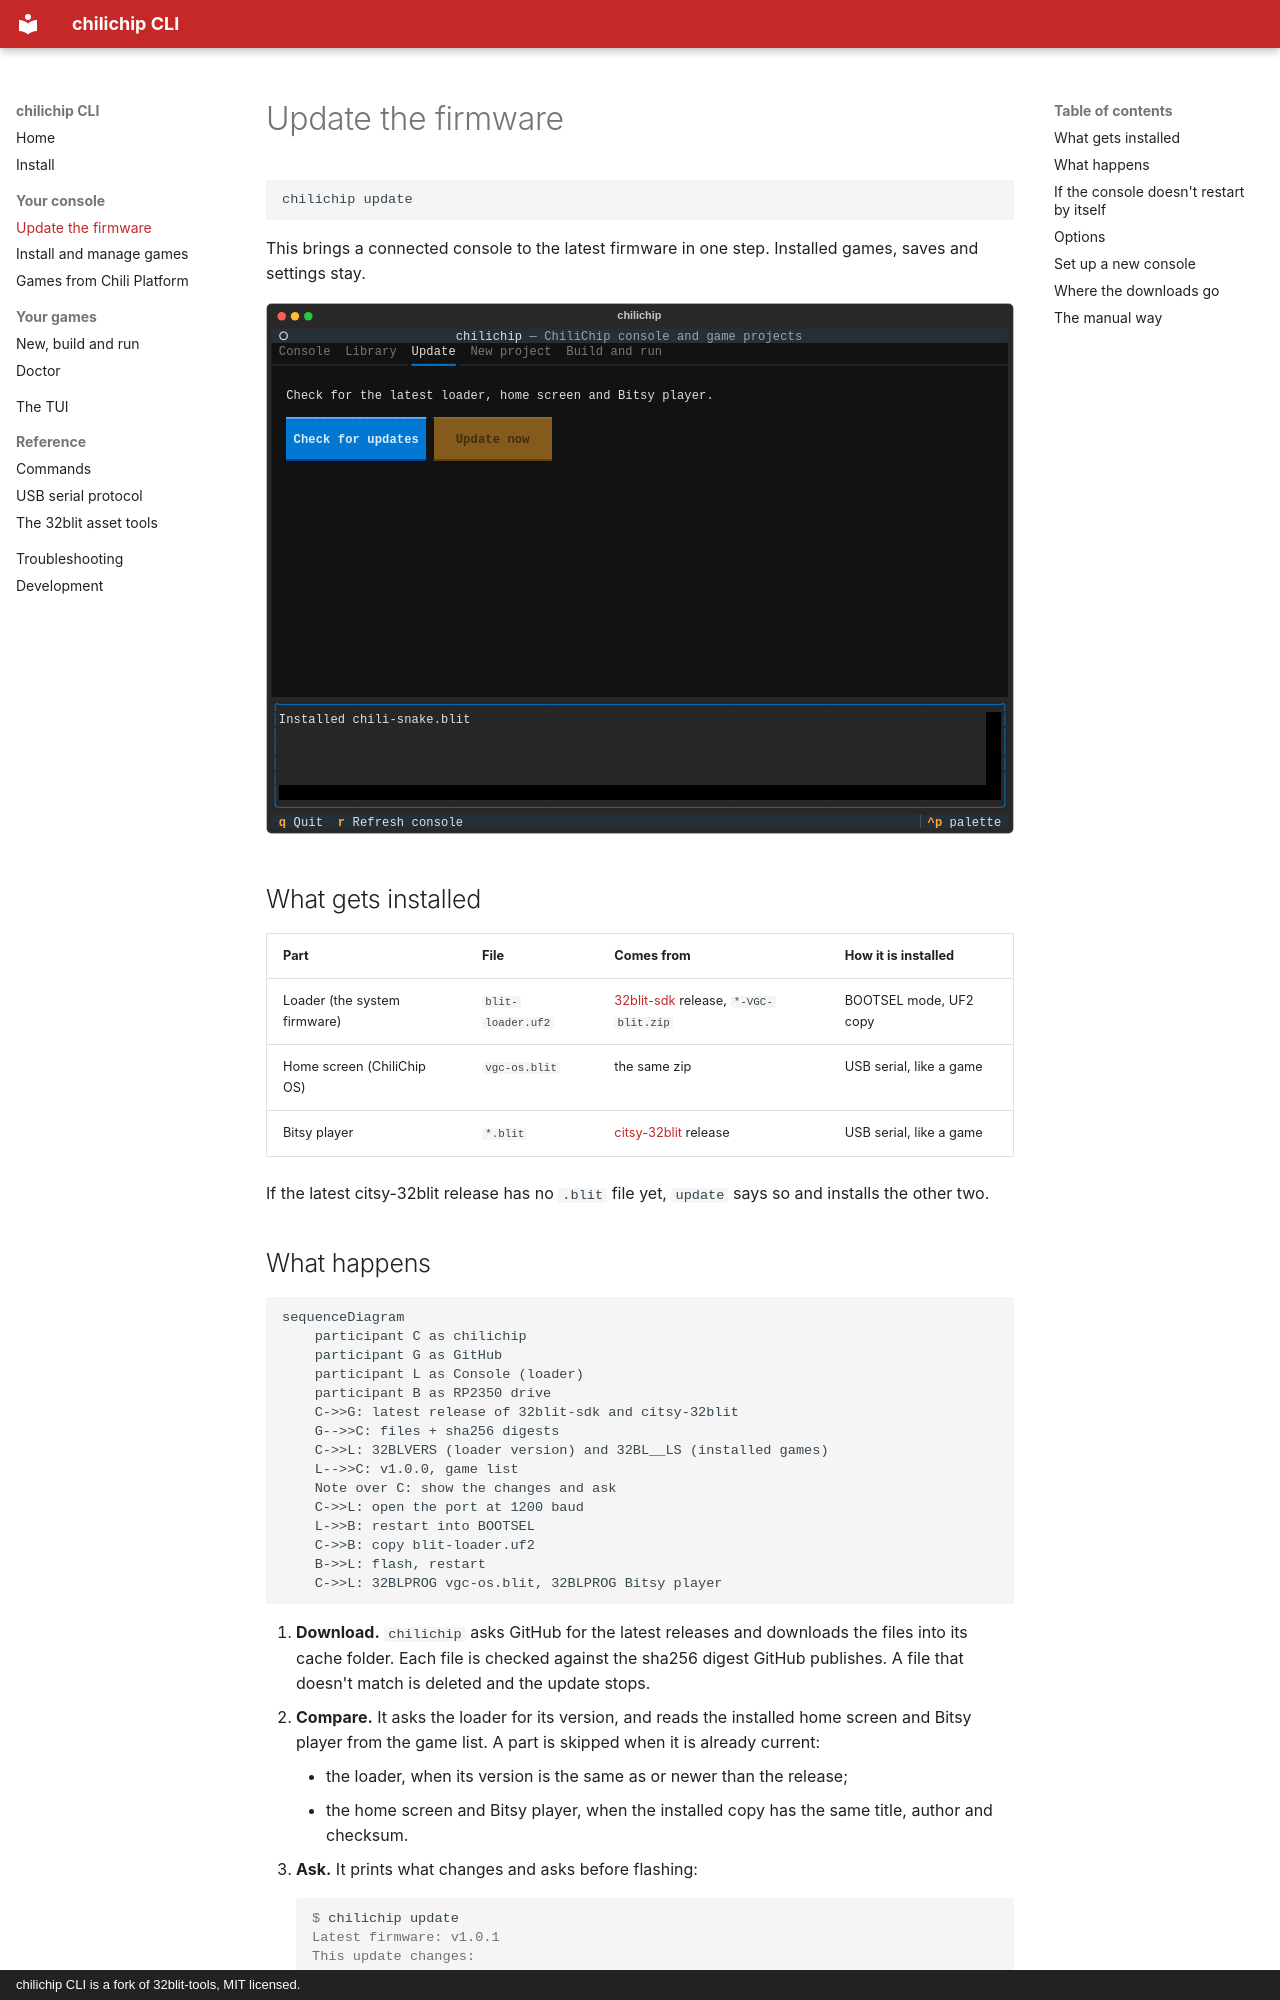

repository: chili-chip/chilichip-cli · page: update/index.html · generator: mkdocs · copyright: chilichip CLI is a fork of 32blit-tools, MIT licensed.

# Update the firmware

```bash
chilichip update
```

This brings a connected console to the latest firmware in one step. Installed games, saves and settings stay.

![The TUI's Update tab, listing what an update changes](assets/screenshots/tui-update.svg){ .tui }

## What gets installed

| Part | File | Comes from | How it is installed |
| ---- | ---- | ---------- | ------------------- |
| Loader (the system firmware) | `blit-loader.uf2` | [32blit-sdk](https://github.com/chili-chip/32blit-sdk/releases) release, `*-VGC-blit.zip` | BOOTSEL mode, UF2 copy |
| Home screen (ChiliChip OS) | `vgc-os.blit` | the same zip | USB serial, like a game |
| Bitsy player | `*.blit` | [citsy-32blit](https://github.com/chili-chip/citsy-32blit/releases) release | USB serial, like a game |

If the latest citsy-32blit release has no `.blit` file yet, `update` says so and installs the other two.
